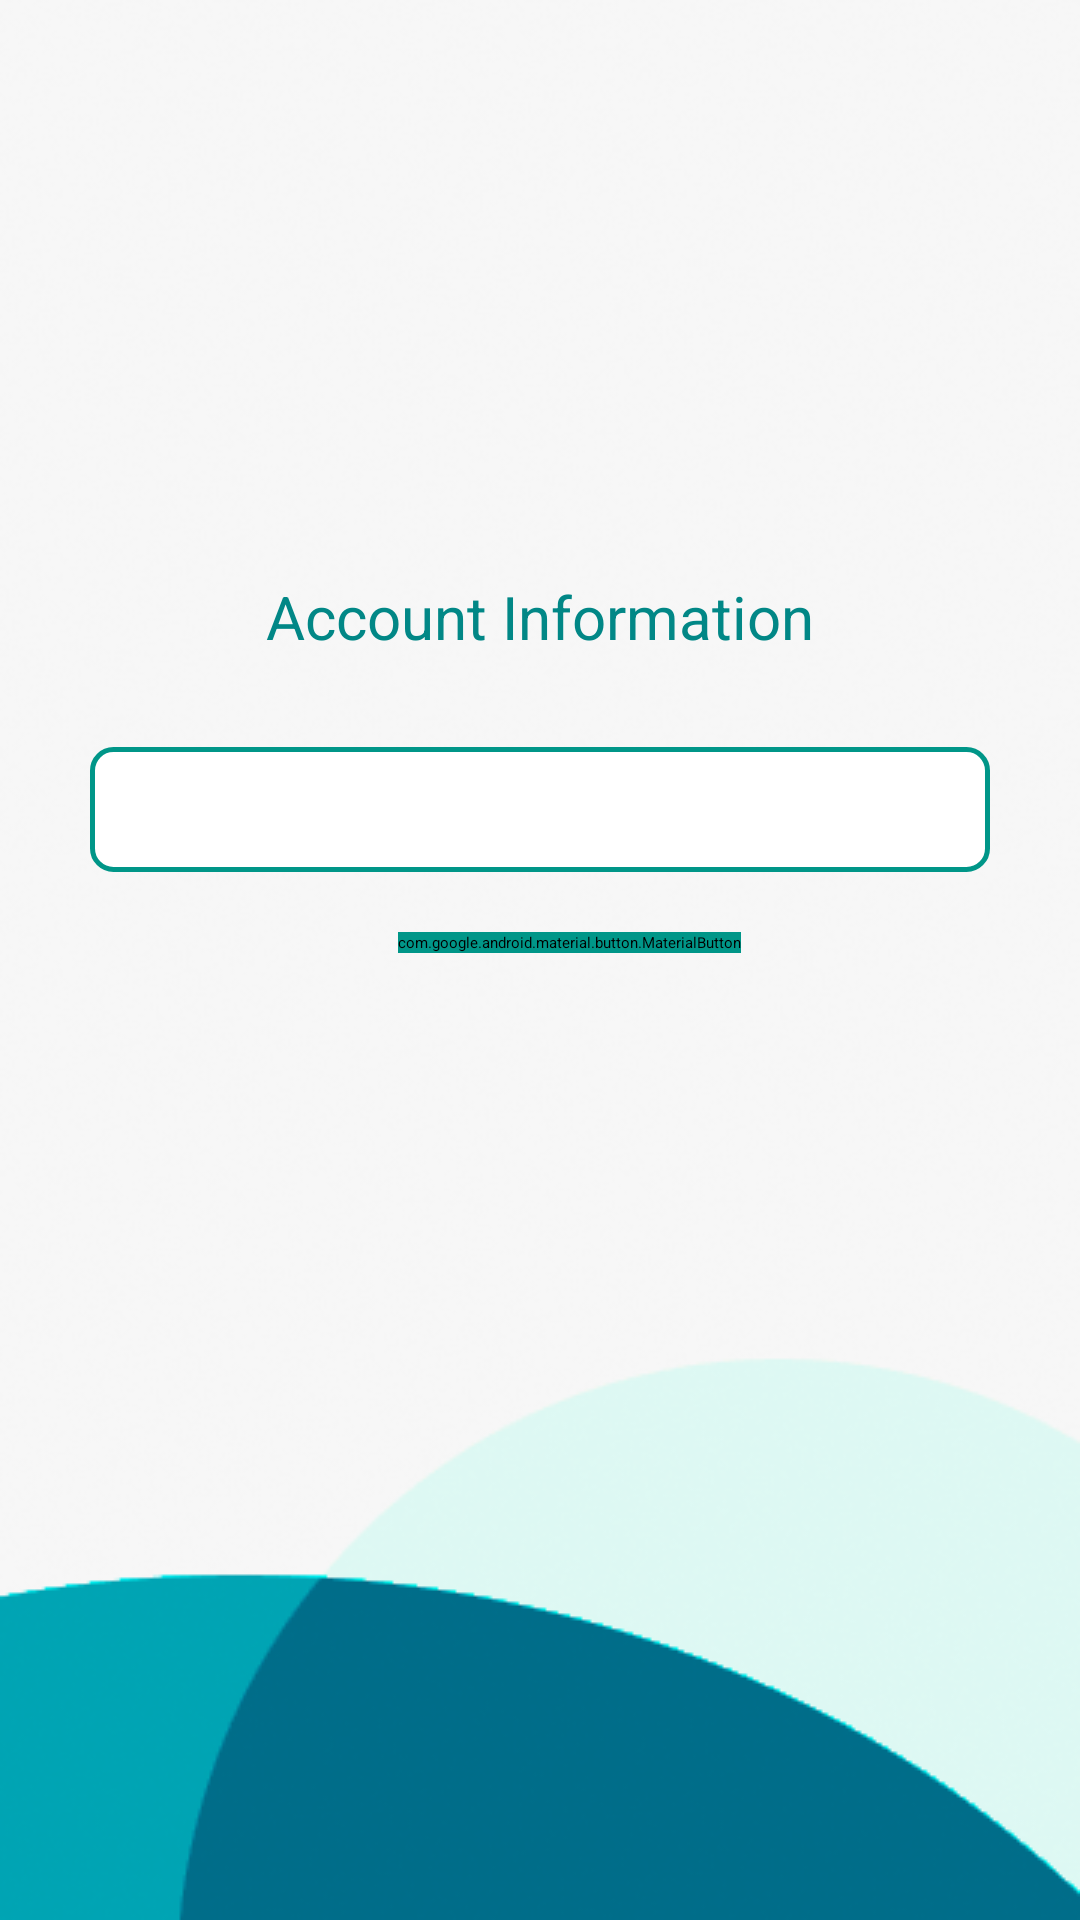

Android layout source for this screen:
<!-- AndroidManifest.xml: application theme Theme.ExpenseManager -->
<!-- res/layout/activity_account.xml -->
<?xml version="1.0" encoding="utf-8"?>
<LinearLayout xmlns:android="http://schemas.android.com/apk/res/android"
    xmlns:app="http://schemas.android.com/apk/res-auto"
    xmlns:tools="http://schemas.android.com/tools"
    android:layout_width="match_parent"
    android:layout_height="match_parent"
    android:orientation="vertical"
    android:background="@drawable/bgone"
    tools:context=".AccountActivity">

    <androidx.appcompat.widget.Toolbar
        android:id="@+id/toolbar"
        android:layout_width="match_parent"
        android:layout_height="wrap_content"
        android:elevation="4dp"
        android:background="#009688"
        android:theme="@style/ThemeOverlay.AppCompat.Dark.ActionBar"
        app:popupTheme="@style/ThemeOverlay.AppCompat.Light" />

    <ImageView
        android:id="@+id/imageView"
        android:layout_width="317dp"
        android:layout_height="146dp"
        android:layout_marginStart="8dp"
        android:layout_marginTop="16dp"
        android:layout_gravity="center"
        app:layout_constraintEnd_toEndOf ="parent"
        app:layout_constraintHorizontal_bias="0.534"
        app:layout_constraintStart_toStartOf="parent"
        app:layout_constraintTop_toTopOf="parent"
        android:src="@drawable/applogo" />

    <TextView
        android:layout_width="match_parent"
        android:layout_height="wrap_content"
        android:padding="10dp"
        android:gravity="center"
        android:textSize="20sp"
        android:textColor="@color/teal_700"
        android:layout_margin="20dp"
        android:elevation="10dp"
        android:text="Account Information"
        />

    <TextView
        android:id="@+id/emailTv"
        android:layout_width="match_parent"
        android:layout_height="wrap_content"
        android:padding="10dp"
        android:gravity="center"
        android:textSize="16sp"
        android:textColor="@color/black"
        android:background="@drawable/edit_textbg"
        android:layout_marginHorizontal="30dp"
        android:elevation="10dp"
        android:text=""
        />

    <com.google.android.material.button.MaterialButton
        android:id="@+id/logoutBtn"
        android:layout_gravity="center"
        android:layout_width="wrap_content"
        android:layout_height="wrap_content"
        android:layout_marginLeft="30dp"
        android:layout_marginTop="20dp"
        android:layout_marginRight="20dp"
        android:backgroundTint="#009688"
        android:text="Sign Out"
        android:drawableEnd="@drawable/ic_logout"
        android:textSize="18sp"
        android:textAllCaps="false"
        app:cornerRadius="30dp"
        android:textColor="@color/white" />

</LinearLayout>
<!-- resources referenced by this layout -->
<resources>
  <!-- drawable bgone: png bitmap (drawable, 47347 bytes) -->
  <!-- drawable edit_textbg (drawable) -->
  <shape xmlns:android="http://schemas.android.com/apk/res/android"
      android:shape="rectangle">
      <solid android:color="#FFFFFF"/>
      <stroke
          android:width="1.5dp"
          android:color="#009688"
          />
      <corners android:radius="7dp"/>
  
  
  </shape>
  <style name="Theme.ExpenseManager" parent="Theme.MaterialComponents.DayNight.NoActionBar">
          
          <item name="colorPrimary">@color/purple_200</item>
          <item name="colorPrimaryVariant">@color/purple_700</item>
          <item name="colorOnPrimary">@color/black</item>
          
          <item name="colorSecondary">@color/teal_200</item>
          <item name="colorSecondaryVariant">@color/teal_200</item>
          <item name="colorOnSecondary">@color/black</item>
          
          <item name="android:statusBarColor" tools:targetApi="l">?attr/colorPrimaryVariant</item>
          
      </style>
  <!-- not gathered from this repository: default colours our renderer supplied (Android Studio template values) -->
  <color name="purple_200">#FFBB86FC</color>
  <color name="purple_700">#FF3700B3</color>
  <color name="teal_200">#FF03DAC5</color>
  <color name="teal_700">#FF018786</color>
  <color name="black">#FF000000</color>
  <color name="white">#FFFFFFFF</color>
</resources>
